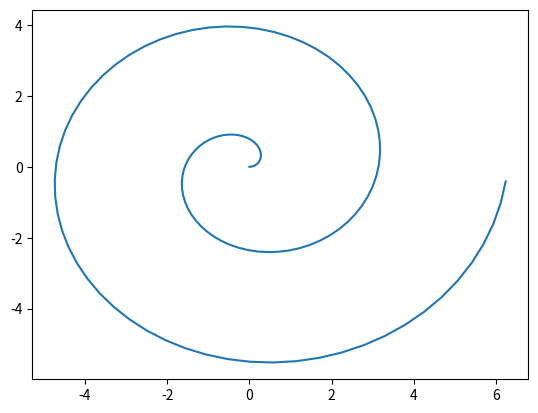

This figure's Python source:
from matplotlib import pyplot as plt 
import matplotlib.pyplot as plt
import numpy  as np

theta = np.arange(0, 4*np.pi ,0.1)
r = 0.5*theta
x = r*np.cos(theta)
y = r*np.sin(theta)
plt.plot(x,y)
plt.show()
